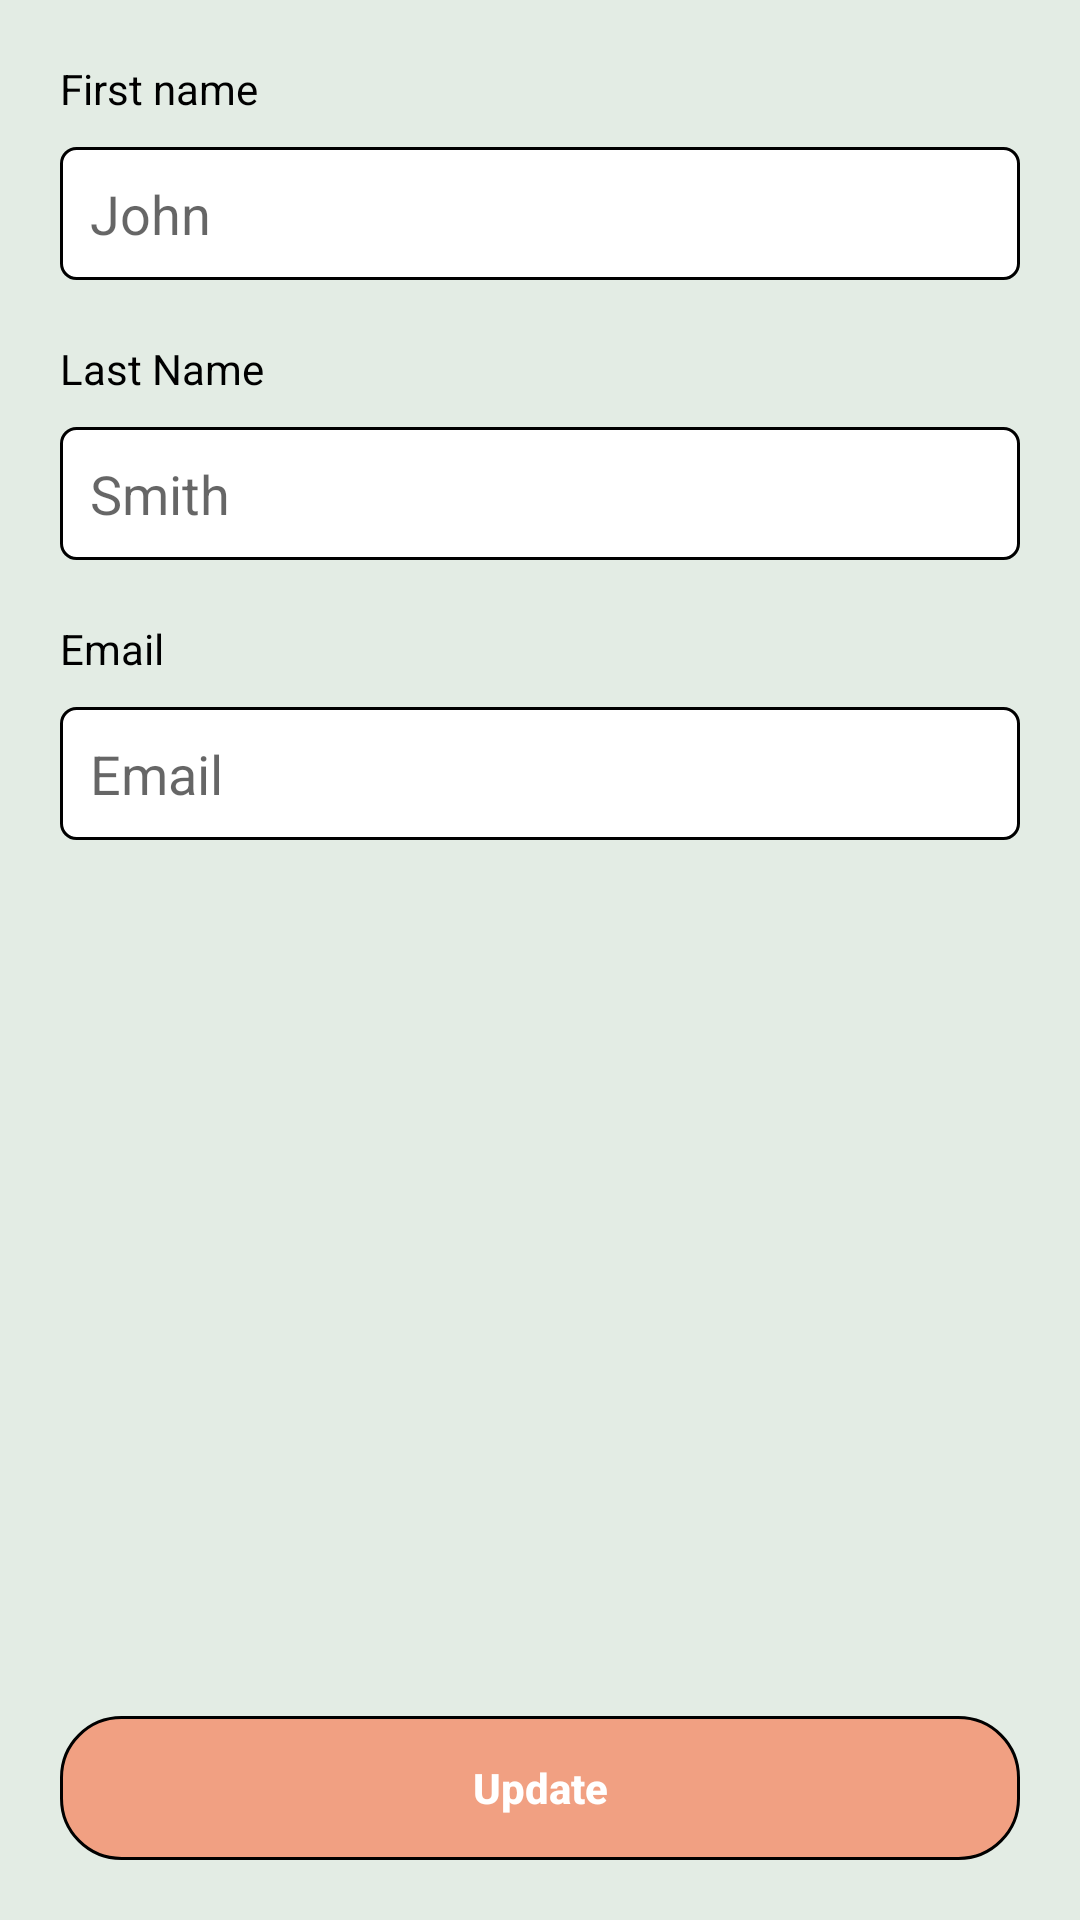

Layout XML and referenced resources for this Android screen:
<!-- AndroidManifest.xml: application theme AppTheme -->
<!-- res/layout/fragment_update.xml -->
<?xml version="1.0" encoding="utf-8"?>
<androidx.constraintlayout.widget.ConstraintLayout xmlns:android="http://schemas.android.com/apk/res/android"
    xmlns:app="http://schemas.android.com/apk/res-auto"
    android:layout_width="match_parent"
    android:layout_height="match_parent"
    android:background="@color/light_bg"
    android:id="@+id/container"
    android:padding="20dp">

    <TextView
        android:id="@+id/first_name_text"
        android:layout_width="0dp"
        android:layout_height="wrap_content"
        android:text="@string/first_name"
        android:textColor="@color/black"
        app:layout_constraintStart_toStartOf="parent"
        app:layout_constraintTop_toTopOf="parent" />

    <EditText
        android:id="@+id/first_name"
        android:layout_width="0dp"
        android:layout_height="wrap_content"
        android:layout_marginTop="10dp"
        android:background="@drawable/rounded_button_white_background_black_stroke"
        android:hint="John"
        android:importantForAutofill="no"
        android:inputType="textEmailAddress"
        android:padding="10dp"
        android:textColor="@color/black"
        app:layout_constraintEnd_toEndOf="parent"
        app:layout_constraintStart_toStartOf="parent"
        app:layout_constraintTop_toBottomOf="@id/first_name_text" />

    <TextView
        android:id="@+id/last_name_text"
        android:layout_width="0dp"
        android:layout_height="wrap_content"
        android:layout_marginTop="20dp"
        android:text="@string/last_name"
        android:textColor="@color/black"
        app:layout_constraintStart_toStartOf="parent"
        app:layout_constraintTop_toBottomOf="@id/first_name" />

    <EditText
        android:id="@+id/last_name"
        android:layout_width="0dp"
        android:layout_height="wrap_content"
        android:layout_marginTop="10dp"
        android:background="@drawable/rounded_button_white_background_black_stroke"
        android:hint="Smith"
        android:importantForAutofill="no"
        android:inputType="textEmailAddress"
        android:padding="10dp"
        android:textColor="@color/black"
        app:layout_constraintEnd_toEndOf="parent"
        app:layout_constraintStart_toStartOf="parent"
        app:layout_constraintTop_toBottomOf="@id/last_name_text" />

    <TextView
        android:id="@+id/email_text"
        android:layout_width="0dp"
        android:layout_height="wrap_content"
        android:layout_marginTop="20dp"
        android:text="@string/email"
        android:textColor="@color/black"
        app:layout_constraintStart_toStartOf="parent"
        app:layout_constraintTop_toBottomOf="@id/last_name" />

    <EditText
        android:id="@+id/update_email"
        android:layout_width="0dp"
        android:layout_height="wrap_content"
        android:layout_marginTop="10dp"
        android:background="@drawable/rounded_button_white_background_black_stroke"
        android:hint="@string/email"
        android:importantForAutofill="no"
        android:inputType="textEmailAddress"
        android:padding="10dp"
        android:textColor="@color/black"
        app:layout_constraintEnd_toEndOf="parent"
        app:layout_constraintStart_toStartOf="parent"
        app:layout_constraintTop_toBottomOf="@id/email_text" />

    <Button
        android:id="@+id/update"
        style="?android:attr/borderlessButtonStyle"
        android:layout_width="0dp"
        android:layout_height="wrap_content"
        android:background="@drawable/button_selector"
        android:text="@string/update"
        android:textAllCaps="false"
        android:textColor="@android:color/white"
        android:textStyle="bold"
        app:layout_constraintBottom_toBottomOf="parent"
        app:layout_constraintEnd_toEndOf="parent"
        app:layout_constraintStart_toStartOf="parent" />

</androidx.constraintlayout.widget.ConstraintLayout>
<!-- resources referenced by this layout -->
<resources>
  <color name="black">#000000</color>
  <color name="light_bg">#E3ECE4</color>
  <!-- drawable button_selector (drawable) -->
  <?xml version="1.0" encoding="utf-8"?>
  <selector xmlns:android="http://schemas.android.com/apk/res/android">
  
      <item android:drawable="@drawable/rounded_button_background_black_stroke" android:state_selected="true"/>
      <item android:drawable="@drawable/rounded_button_background_black_stroke" android:state_pressed="true"/>
      <item android:drawable="@drawable/rounded_button_orange_background_black_stroke"/>
  
  </selector>
  <!-- drawable rounded_button_white_background_black_stroke (drawable) -->
  <?xml version="1.0" encoding="utf-8"?>
  <selector xmlns:android="http://schemas.android.com/apk/res/android">
      <item>
          <shape android:shape="rectangle">
              <corners android:radius="5dp" />
              <solid android:color="@android:color/white" />
              <stroke android:width="1dp" android:color="@android:color/black" />
          </shape>
      </item>
  </selector>
  <string name="email">Email</string>
  <string name="first_name">First name</string>
  <string name="last_name">Last Name</string>
  <string name="update">Update</string>
  <style name="AppTheme" parent="Theme.AppCompat.Light.NoActionBar">
          
          <item name="colorPrimary">@color/colorPrimary</item>
          <item name="colorPrimaryDark">@color/colorPrimaryDark</item>
          <item name="colorAccent">@color/colorAccent</item>
      </style>
  <!-- drawable rounded_button_background_black_stroke (drawable) -->
  <?xml version="1.0" encoding="utf-8"?>
  <selector xmlns:android="http://schemas.android.com/apk/res/android">
      <item>
          <shape android:shape="rectangle">
              <corners android:radius="20dp" />
              <solid android:color="@color/light_green" />
              <stroke android:width="1dp" android:color="@android:color/black" />
          </shape>
      </item>
  </selector>
  <!-- drawable rounded_button_orange_background_black_stroke (drawable) -->
  <?xml version="1.0" encoding="utf-8"?>
  <selector xmlns:android="http://schemas.android.com/apk/res/android">
      <item>
          <shape android:shape="rectangle">
              <corners android:radius="20dp" />
              <solid android:color="@color/light_orange" />
              <stroke android:width="1dp" android:color="@android:color/black" />
          </shape>
      </item>
  </selector>
  <color name="colorPrimary">#3700B3</color>
  <color name="colorPrimaryDark">#FF5722</color>
  <color name="colorAccent">#03DAC5</color>
  <color name="light_green">#804CAF50</color>
  <color name="light_orange">#80FF5722</color>
</resources>
